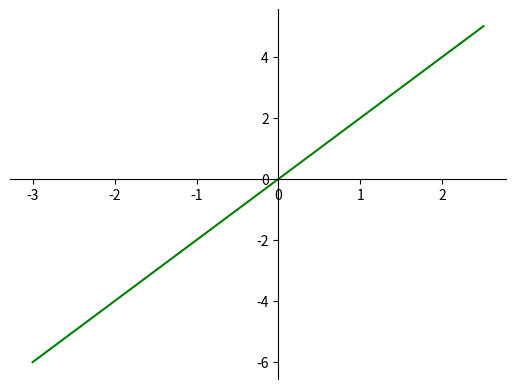

Recreate this plot in Python.
import numpy as np
from matplotlib import pyplot as plt


fig = plt.figure()
ax = fig.add_subplot(111)

#####################################################################
# 将图像移到坐标原点

ax.spines['right'].set_color('none')   # 将图像右边的轴设为透明
ax.spines['top'].set_color('none')     # 将图像上面的轴设为透明
ax.xaxis.set_ticks_position('bottom')    # 将x轴刻度设在下面的坐标轴上
ax.yaxis.set_ticks_position('left')         # 将y轴刻度设在左边的坐标轴上
ax.spines['bottom'].set_position(('data', 0))   # 将两个坐标轴的位置设在数据点原点
ax.spines['left'].set_position(('data', 0))

######################################################################

x = np.arange(-3, 3, 0.5)
y = 2*x

ax.plot(x, y, 'g-')

plt.show()